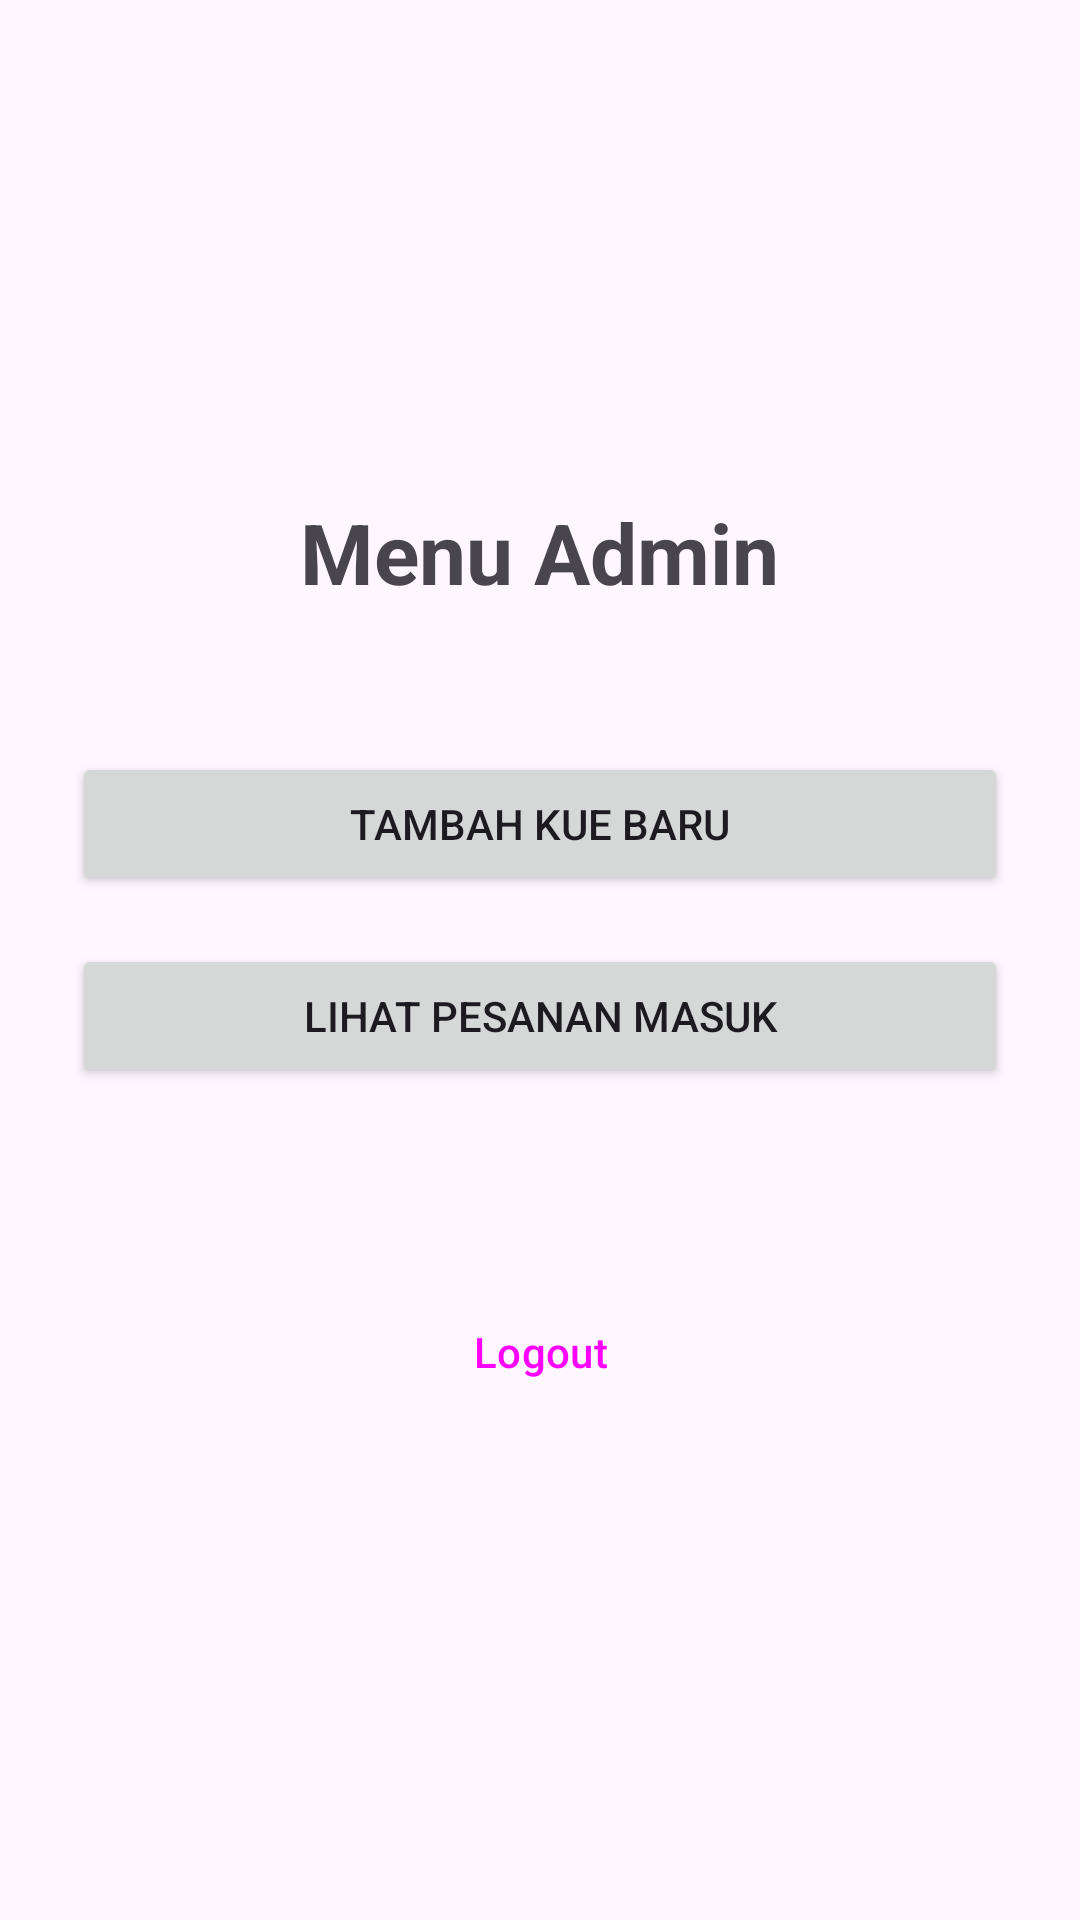

Reconstruct the res/layout file that produces this screen, plus the resources it refers to.
<!-- AndroidManifest.xml: application theme Theme.MikeBakery -->
<!-- res/layout/activity_admin_menu.xml -->
<?xml version="1.0" encoding="utf-8"?>
<LinearLayout xmlns:android="http://schemas.android.com/apk/res/android"
    xmlns:tools="http://schemas.android.com/tools"
    android:layout_width="match_parent"
    android:layout_height="match_parent"
    android:orientation="vertical"
    android:gravity="center"
    android:padding="24dp"
    tools:context=".AdminMenuActivity">

    <TextView
        android:layout_width="wrap_content"
        android:layout_height="wrap_content"
        android:text="Menu Admin"
        android:textSize="28sp"
        android:textStyle="bold"
        android:layout_marginBottom="48dp"/>

    <Button
        android:id="@+id/buttonAddCake"
        android:layout_width="match_parent"
        android:layout_height="wrap_content"
        android:text="Tambah Kue Baru"
        android:layout_marginBottom="16dp" />

    <Button
        android:id="@+id/buttonViewOrders"
        android:layout_width="match_parent"
        android:layout_height="wrap_content"
        android:text="Lihat Pesanan Masuk" />

    <Button
        android:id="@+id/buttonAdminLogout"
        style="?attr/materialButtonOutlinedStyle"
        android:layout_width="match_parent"
        android:layout_height="wrap_content"
        android:layout_marginTop="64dp"
        android:text="Logout" />

</LinearLayout>
<!-- resources referenced by this layout -->
<resources>
  <style name="Theme.MikeBakery" parent="Base.Theme.MikeBakery" />
  <style name="Base.Theme.MikeBakery" parent="Theme.Material3.DayNight.NoActionBar">
          
          
      </style>
</resources>
